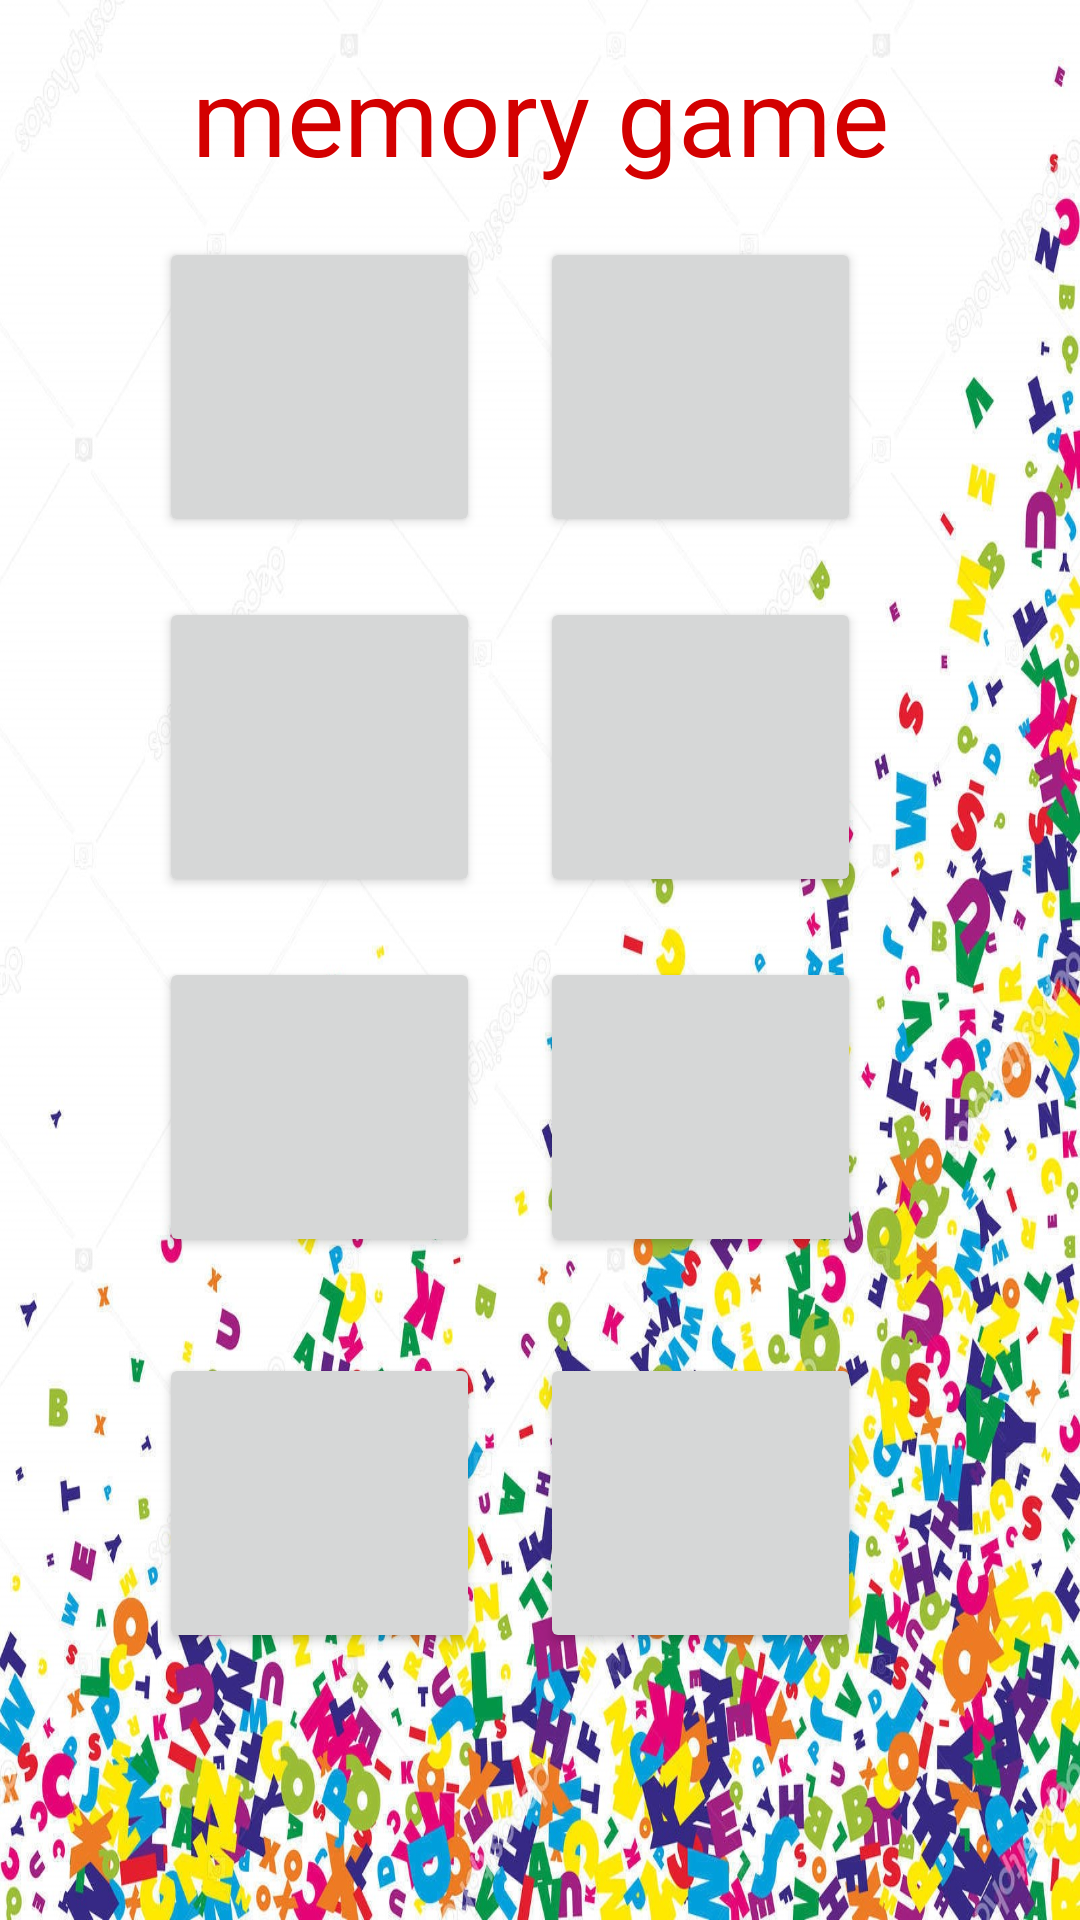

The Android layout XML behind this screen, and the referenced resources:
<!-- AndroidManifest.xml: application theme Theme.AutismApp -->
<!-- res/layout/activity_memory_game.xml -->
<?xml version="1.0" encoding="utf-8"?>
<androidx.constraintlayout.widget.ConstraintLayout xmlns:android="http://schemas.android.com/apk/res/android"
    xmlns:app="http://schemas.android.com/apk/res-auto"
    xmlns:tools="http://schemas.android.com/tools"
    android:layout_width="match_parent"
    android:layout_height="match_parent"
    android:background="@drawable/main_background"
    tools:context=".Activity.MemoryGame">

    <TextView
        android:id="@+id/title_mem_game"
        android:layout_width="285dp"
        android:layout_height="53dp"
        android:fontFamily="@font/cherry_swash_bold"
        android:text="memory game"
        android:textAlignment="center"
        android:textColor="#D30000"
        android:textSize="36dp"
        app:layout_constraintBottom_toBottomOf="parent"
        app:layout_constraintEnd_toEndOf="parent"
        app:layout_constraintStart_toStartOf="parent"
        app:layout_constraintTop_toTopOf="parent"
        app:layout_constraintVertical_bias="0.024" />

    <Button
        android:id="@+id/card1"
        android:layout_width="107dp"
        android:layout_height="100dp"
        android:layout_marginStart="76dp"
        android:layout_marginTop="12dp"
        app:layout_constraintEnd_toStartOf="@+id/card2"
        app:layout_constraintStart_toStartOf="parent"
        app:layout_constraintTop_toBottomOf="@+id/title_mem_game" />

    <Button
        android:id="@+id/card6"
        android:layout_width="107dp"
        android:layout_height="100dp"
        android:layout_marginTop="20dp"
        android:layout_marginEnd="96dp"
        app:layout_constraintEnd_toEndOf="parent"
        app:layout_constraintHorizontal_bias="1.0"
        app:layout_constraintStart_toEndOf="@+id/card5"
        app:layout_constraintTop_toBottomOf="@+id/card4" />


    <Button
        android:id="@+id/card8"
        android:layout_width="107dp"
        android:layout_height="100dp"
        android:layout_marginTop="32dp"
        android:layout_marginEnd="96dp"
        android:layout_marginBottom="25dp"
        app:layout_constraintBottom_toBottomOf="parent"
        app:layout_constraintEnd_toEndOf="parent"
        app:layout_constraintHorizontal_bias="1.0"
        app:layout_constraintStart_toEndOf="@+id/card7"
        app:layout_constraintTop_toBottomOf="@+id/card6"
        app:layout_constraintVertical_bias="0.0" />

    <Button
        android:id="@+id/card5"
        android:layout_width="107dp"
        android:layout_height="100dp"
        android:layout_marginStart="76dp"
        android:layout_marginTop="20dp"
        android:layout_marginEnd="20dp"
        app:layout_constraintEnd_toStartOf="@+id/card6"
        app:layout_constraintStart_toStartOf="parent"
        app:layout_constraintTop_toBottomOf="@+id/card3" />

    <Button
        android:id="@+id/card4"
        android:layout_width="107dp"
        android:layout_height="100dp"
        android:layout_marginTop="20dp"
        android:layout_marginEnd="96dp"
        app:layout_constraintEnd_toEndOf="parent"
        app:layout_constraintStart_toEndOf="@+id/card3"
        app:layout_constraintTop_toBottomOf="@+id/card2" />

    <Button
        android:id="@+id/card2"
        android:layout_width="107dp"
        android:layout_height="100dp"
        android:layout_marginStart="20dp"
        android:layout_marginTop="12dp"
        android:layout_marginEnd="96dp"
        app:layout_constraintEnd_toEndOf="parent"
        app:layout_constraintStart_toEndOf="@+id/card1"
        app:layout_constraintTop_toBottomOf="@+id/title_mem_game" />

    <Button
        android:id="@+id/card7"
        android:layout_width="107dp"
        android:layout_height="100dp"
        android:layout_marginStart="76dp"
        android:layout_marginTop="32dp"
        android:layout_marginEnd="20dp"
        app:layout_constraintBottom_toBottomOf="parent"
        app:layout_constraintEnd_toStartOf="@+id/card8"
        app:layout_constraintStart_toStartOf="parent"
        app:layout_constraintTop_toBottomOf="@+id/card5"
        app:layout_constraintVertical_bias="0.0" />

    <Button
        android:id="@+id/card3"
        android:layout_width="107dp"
        android:layout_height="100dp"
        android:layout_marginStart="76dp"
        android:layout_marginTop="20dp"
        android:layout_marginEnd="20dp"
        app:layout_constraintEnd_toStartOf="@+id/card4"
        app:layout_constraintHorizontal_bias="0.0"
        app:layout_constraintStart_toStartOf="parent"
        app:layout_constraintTop_toBottomOf="@+id/card1" />

</androidx.constraintlayout.widget.ConstraintLayout>
<!-- resources referenced by this layout -->
<resources>
  <!-- drawable main_background: jpg bitmap (drawable, 552782 bytes) -->
  <style name="Theme.AutismApp" parent="Theme.MaterialComponents.DayNight.DarkActionBar">
          
          <item name="colorPrimary">@color/purple_500</item>
          <item name="colorPrimaryVariant">@color/purple_700</item>
          <item name="colorOnPrimary">@color/white</item>
          
          <item name="colorSecondary">@color/teal_200</item>
          <item name="colorSecondaryVariant">@color/teal_700</item>
          <item name="colorOnSecondary">@color/black</item>
          
          <item name="android:statusBarColor">?attr/colorPrimaryVariant</item>
          
      </style>
  <color name="purple_500">#FF6200EE</color>
  <color name="purple_700">#FF3700B3</color>
  <color name="white">#FFFFFFFF</color>
  <color name="teal_200">#FF03DAC5</color>
  <color name="teal_700">#FF018786</color>
  <color name="black">#FF000000</color>
</resources>
